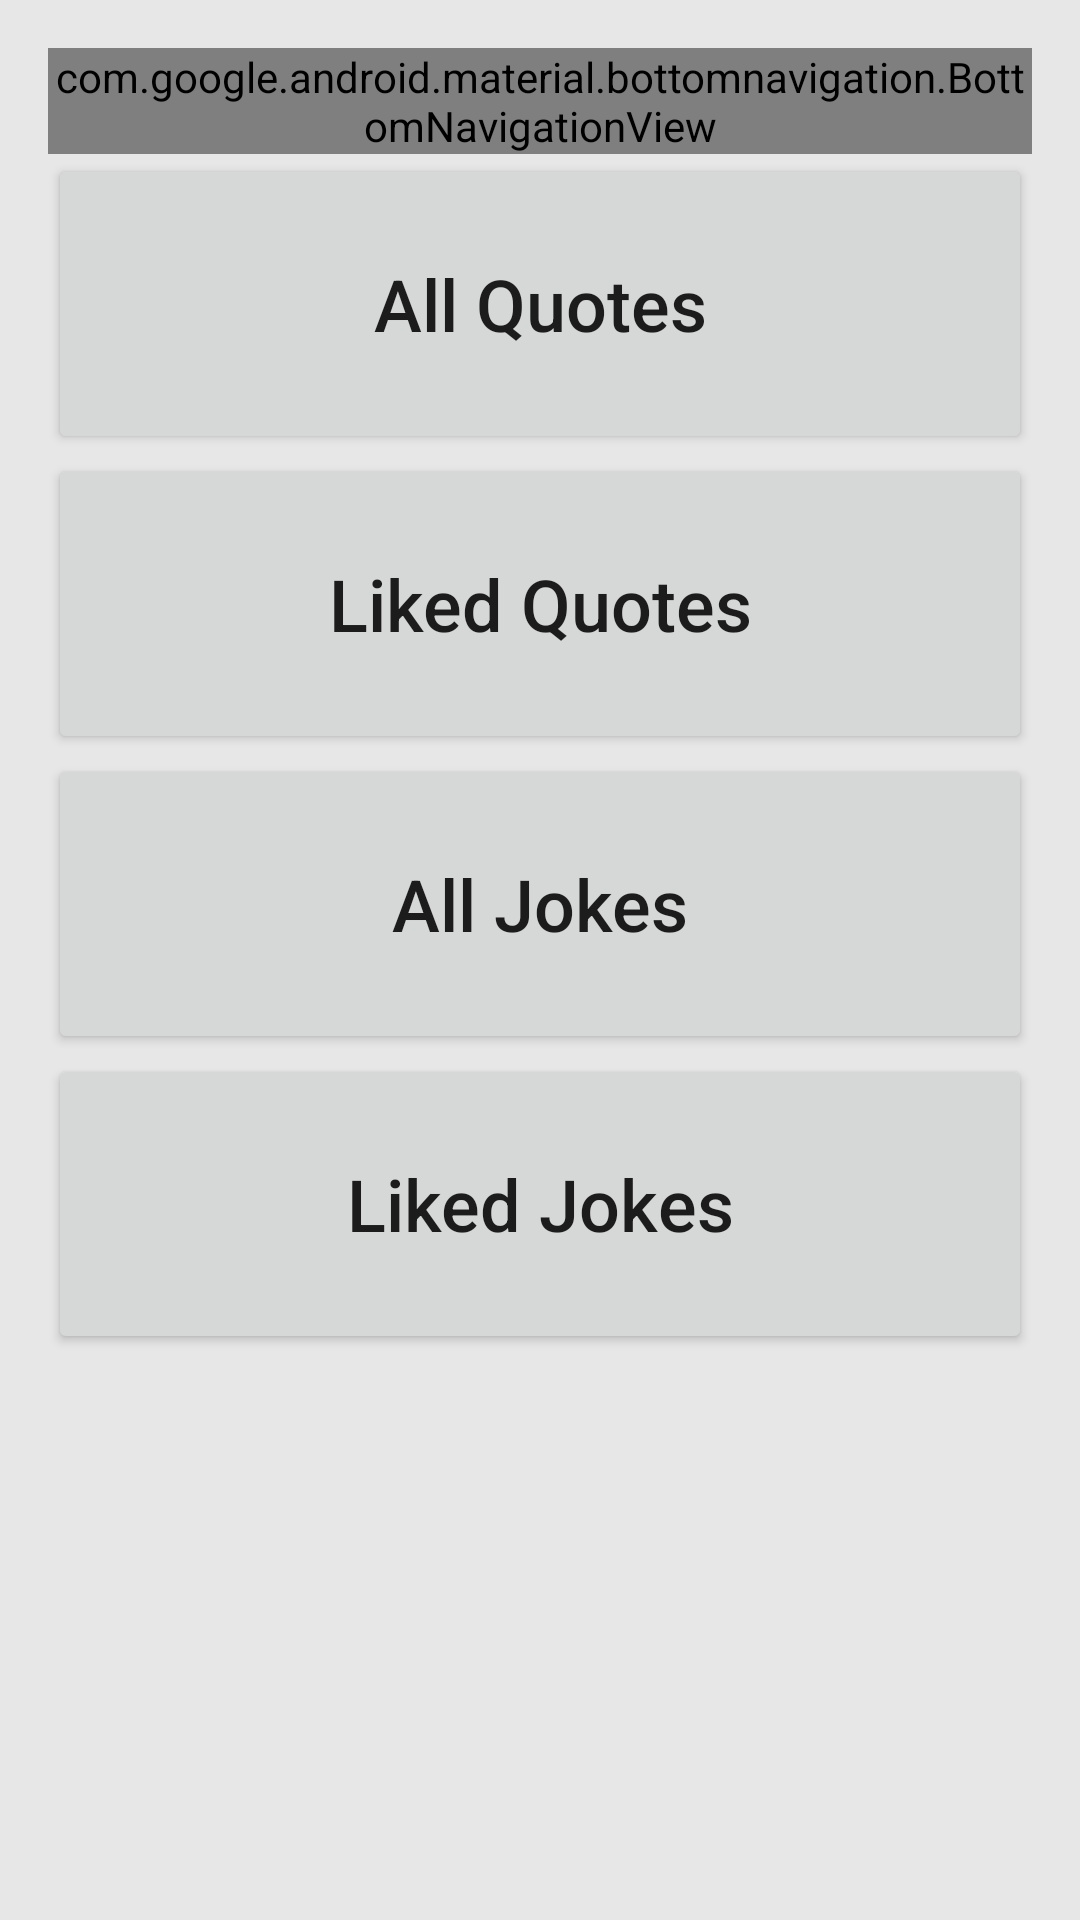

Here is an Android app screen rendered from its layout file. Give the layout XML and the strings, colors and styles it references.
<!-- AndroidManifest.xml: application theme Theme.InspirationApp -->
<!-- res/layout/slide_layout.xml -->
<?xml version="1.0" encoding="utf-8"?>
<LinearLayout
    xmlns:android="http://schemas.android.com/apk/res/android"
    xmlns:app="http://schemas.android.com/apk/res-auto"
    android:layout_width="match_parent"
    android:layout_height="match_parent"
    android:background="#e7e7e7"
    android:orientation="vertical"
    android:padding="16sp">

    <com.google.android.material.bottomnavigation.BottomNavigationView
        android:id="@+id/bottom_navigation"
        android:layout_width="match_parent"
        android:layout_height="wrap_content"
        app:menu="@menu/bottom_navigation_bar_menu" />

    <Button
        android:id="@+id/allQuotes"
        android:layout_width="match_parent"
        android:layout_height="100dp"
        android:textAllCaps="false"
        android:textSize="24sp"
        android:text="All Quotes" />

    <Button
        android:id="@+id/likedQuotes"
        android:layout_width="match_parent"
        android:layout_height="100dp"
        android:textAllCaps="false"
        android:textSize="24sp"
        android:text="Liked Quotes" />
    <Button
        android:id="@+id/allJokes"
        android:layout_width="match_parent"
        android:layout_height="100dp"
        android:textAllCaps="false"
        android:textSize="24sp"
        android:text="All Jokes" />

    <Button
        android:id="@+id/likedJokes"
        android:layout_width="match_parent"
        android:layout_height="100dp"
        android:textAllCaps="false"
        android:textSize="24sp"
        android:text="Liked Jokes" />

</LinearLayout>
<!-- resources referenced by this layout -->
<resources>
  <style name="Theme.InspirationApp" parent="Theme.MaterialComponents.DayNight.DarkActionBar">
          
          <item name="colorPrimary">@color/purple_500</item>
          <item name="colorPrimaryVariant">@color/purple_700</item>
          <item name="colorOnPrimary">@color/white</item>
          
          <item name="colorSecondary">@color/teal_200</item>
          <item name="colorSecondaryVariant">@color/teal_700</item>
          <item name="colorOnSecondary">@color/black</item>
          
          <item name="android:statusBarColor">?attr/colorPrimaryVariant</item>
          
      </style>
  <!-- not gathered from this repository: default colours our renderer supplied (Android Studio template values) -->
  <color name="purple_500">#FF6200EE</color>
  <color name="purple_700">#FF3700B3</color>
  <color name="teal_200">#FF03DAC5</color>
  <color name="teal_700">#FF018786</color>
  <color name="black">#FF000000</color>
  <color name="white">#FFFFFFFF</color>
</resources>
